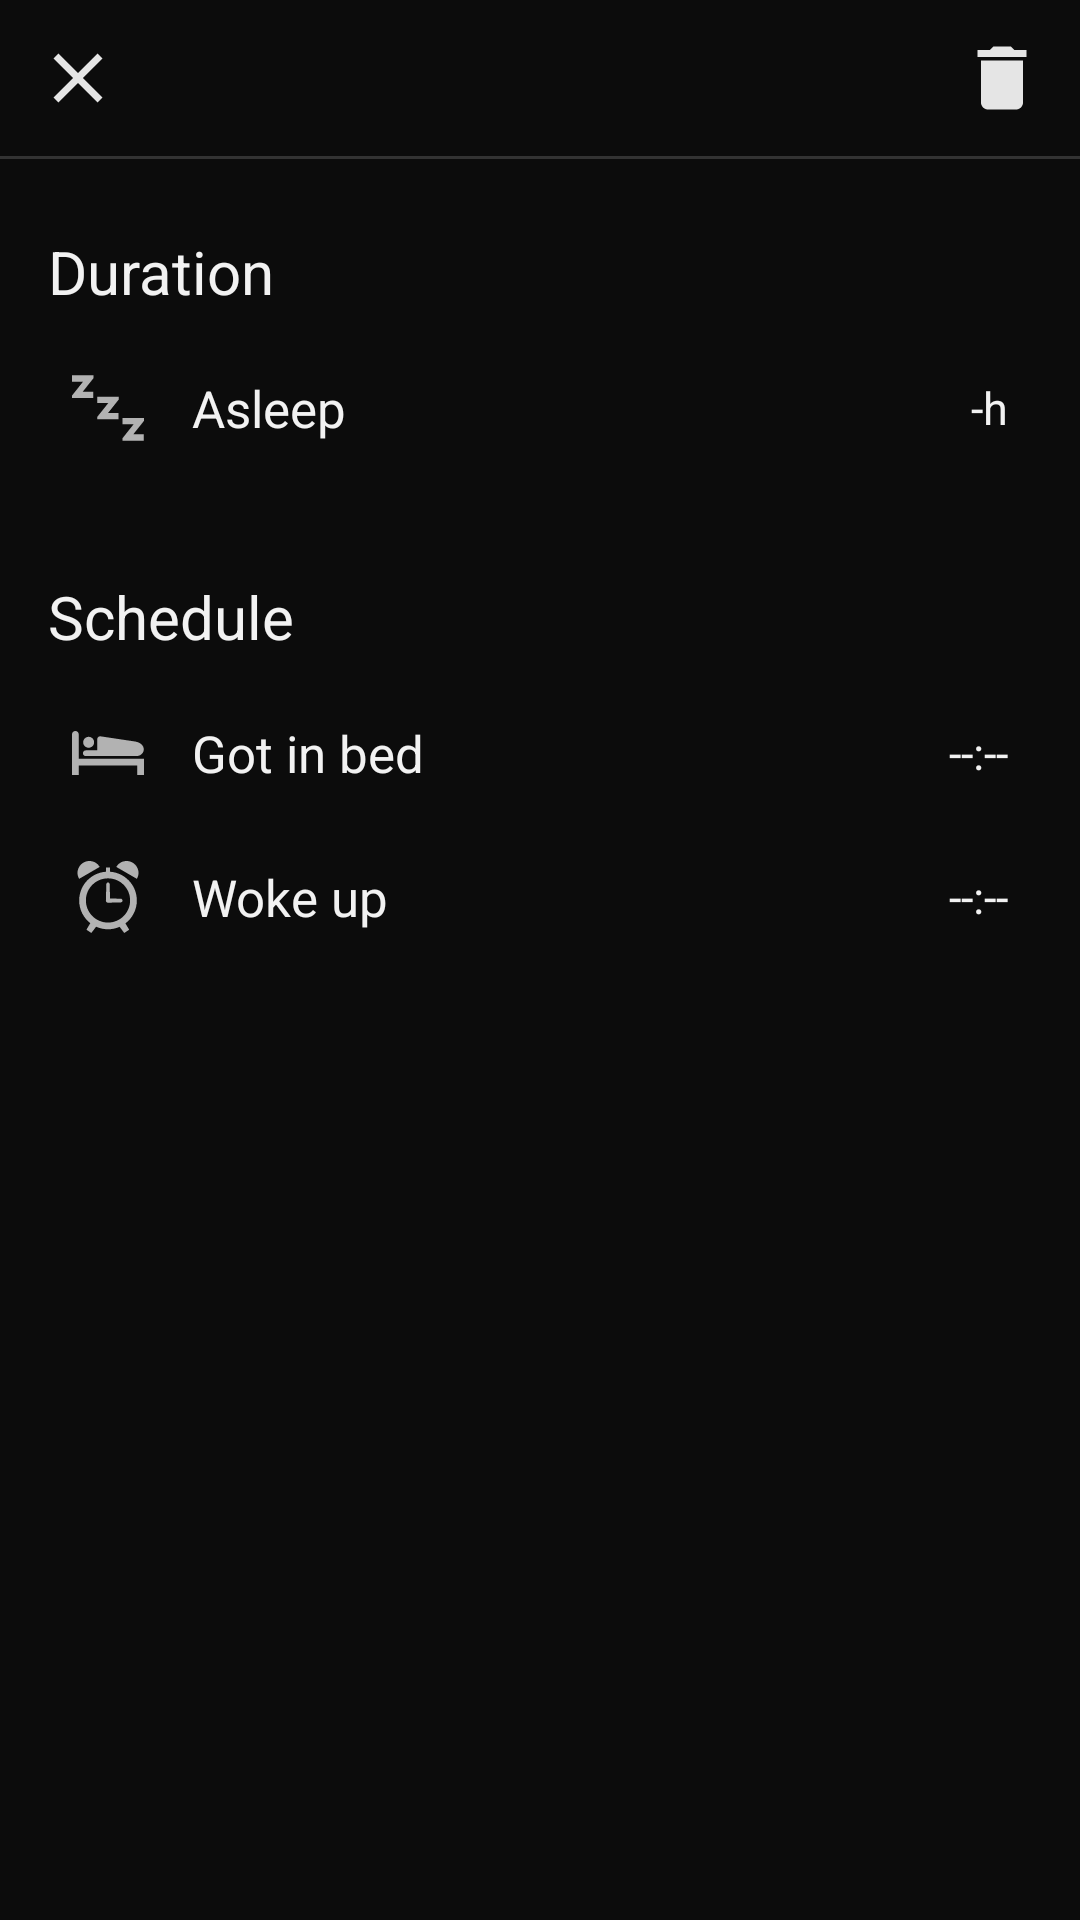

The Android layout XML behind this screen, and the referenced resources:
<!-- AndroidManifest.xml: application theme Theme.Somnificus -->
<!-- res/layout/activity_sleep_duration_details.xml -->
<?xml version="1.0" encoding="utf-8"?>
<androidx.constraintlayout.widget.ConstraintLayout xmlns:android="http://schemas.android.com/apk/res/android"
    xmlns:app="http://schemas.android.com/apk/res-auto"
    xmlns:tools="http://schemas.android.com/tools"
    android:layout_width="match_parent"
    android:layout_height="match_parent"
    tools:context=".activity.sda.SleepDurationDetailsActivity"
    android:background="?attr/primaryBackgroundColor">

    <ScrollView
        android:layout_width="match_parent"
        android:layout_height="match_parent">
        <LinearLayout
            android:layout_width="match_parent"
            android:layout_height="match_parent"
            android:orientation="vertical">

            <LinearLayout
                android:layout_width="match_parent"
                android:layout_height="wrap_content"
                android:orientation="horizontal"
                android:gravity="center_vertical"
                android:padding="8dp">

                <ImageView
                    android:layout_width="@dimen/activity_header_close_btn"
                    android:layout_height="@dimen/activity_header_close_btn"
                    android:id="@+id/SleepDurationDetailsActivity__Back_Btn"
                    android:clickable="true"
                    android:foreground="?android:attr/selectableItemBackground"
                    android:padding="@dimen/activity_header_close_btn_padding"
                    android:src="@drawable/ic_close"
                    app:tint="?attr/primaryTextColor" />

                <LinearLayout
                    android:layout_width="match_parent"
                    android:layout_height="wrap_content"
                    android:gravity="end">
                    <ImageView
                        android:layout_width="@dimen/activity_header_close_btn"
                        android:layout_height="@dimen/activity_header_close_btn"
                        android:id="@+id/SleepDurationDetailsActivity__Delete_Btn"
                        android:clickable="true"
                        android:foreground="?android:attr/selectableItemBackground"
                        android:padding="@dimen/activity_header_close_btn_padding"
                        android:src="@drawable/ic_delete"
                        app:tint="?attr/primaryTextColor" />
                </LinearLayout>

            </LinearLayout>

            <View
                android:layout_width="match_parent"
                android:layout_height="1dp"
                android:background="?attr/primaryHorizontalBar" />

            <LinearLayout
                android:layout_width="match_parent"
                android:layout_height="match_parent"
                android:padding="16dp"
                android:orientation="vertical">

                <TextView
                    android:layout_width="match_parent"
                    android:layout_height="wrap_content"
                    android:paddingTop="8dp"
                    android:paddingBottom="8dp"
                    android:text="@string/activity_sleep_duration_details__text_duration"
                    android:textSize="20sp" />

                <LinearLayout
                    android:layout_width="match_parent"
                    android:layout_height="wrap_content"
                    android:gravity="center_vertical"
                    android:paddingTop="4dp"
                    android:paddingBottom="4dp"
                    android:orientation="horizontal">

                    <ImageView
                        android:layout_width="24dp"
                        android:layout_height="24dp"
                        android:layout_margin="8dp"
                        android:src="@drawable/ic_sleep"
                        app:tint="?attr/secondaryTextColor" />

                    <TextView
                        android:layout_width="wrap_content"
                        android:layout_height="wrap_content"
                        android:layout_margin="8dp"
                        android:text="@string/activity_sleep_duration_details__text_asleep"
                        android:textSize="17sp" />

                    <TextView
                        android:layout_width="match_parent"
                        android:layout_height="wrap_content"
                        android:id="@+id/SleepDurationDetailsActivity__Asleep_Text"
                        android:layout_margin="8dp"
                        android:gravity="end"
                        android:text="@string/activity_sleep_duration_details__text_sleep_duration_default"
                        android:textSize="15sp" />

                </LinearLayout>

                <TextView
                    android:layout_width="match_parent"
                    android:layout_height="wrap_content"
                    android:layout_marginTop="24dp"
                    android:paddingTop="8dp"
                    android:paddingBottom="8dp"
                    android:text="@string/activity_sleep_duration_details__text_schedule"
                    android:textSize="20sp" />

                <LinearLayout
                    android:layout_width="match_parent"
                    android:layout_height="wrap_content"
                    android:gravity="center_vertical"
                    android:paddingTop="4dp"
                    android:paddingBottom="4dp"
                    android:orientation="horizontal">

                    <ImageView
                        android:layout_width="24dp"
                        android:layout_height="24dp"
                        android:layout_margin="8dp"
                        android:src="@drawable/ic_menu_bed"
                        app:tint="?attr/secondaryTextColor" />

                    <TextView
                        android:layout_width="wrap_content"
                        android:layout_height="wrap_content"
                        android:layout_margin="8dp"
                        android:text="@string/activity_sleep_duration_details__text_got_in_bed"
                        android:textSize="17sp" />

                    <TextView
                        android:layout_width="match_parent"
                        android:layout_height="wrap_content"
                        android:id="@+id/SleepDurationDetailsActivity__GotInBed_Text"
                        android:layout_margin="8dp"
                        android:gravity="end"
                        android:text="@string/activity_sleep_duration_details__text_schedule_default"
                        android:textSize="15sp" />

                </LinearLayout>

                <LinearLayout
                    android:layout_width="match_parent"
                    android:layout_height="wrap_content"
                    android:gravity="center_vertical"
                    android:paddingTop="4dp"
                    android:paddingBottom="4dp"
                    android:orientation="horizontal">

                    <ImageView
                        android:layout_width="24dp"
                        android:layout_height="24dp"
                        android:layout_margin="8dp"
                        android:src="@drawable/ic_menu_alarm"
                        app:tint="?attr/secondaryTextColor" />

                    <TextView
                        android:layout_width="wrap_content"
                        android:layout_height="wrap_content"
                        android:layout_margin="8dp"
                        android:text="@string/activity_sleep_duration_details__text_woke_up"
                        android:textSize="17sp" />

                    <TextView
                        android:layout_width="match_parent"
                        android:layout_height="wrap_content"
                        android:id="@+id/SleepDurationDetailsActivity__WokeUp_Text"
                        android:layout_margin="8dp"
                        android:gravity="end"
                        android:text="@string/activity_sleep_duration_details__text_schedule_default"
                        android:textSize="15sp" />

                </LinearLayout>

            </LinearLayout>

        </LinearLayout>
    </ScrollView>

</androidx.constraintlayout.widget.ConstraintLayout>
<!-- resources referenced by this layout -->
<resources>
  <dimen name="activity_header_close_btn">36dp</dimen>
  <dimen name="activity_header_close_btn_padding">4dp</dimen>
  <!-- drawable ic_close (drawable) -->
  <vector android:height="512dp" android:tint="#4B4B4B"
      android:viewportHeight="24" android:viewportWidth="24"
      android:width="512dp" xmlns:android="http://schemas.android.com/apk/res/android">
      <path android:fillColor="@android:color/white" android:pathData="M19,6.41L17.59,5 12,10.59 6.41,5 5,6.41 10.59,12 5,17.59 6.41,19 12,13.41 17.59,19 19,17.59 13.41,12z"/>
  </vector>
  <!-- drawable ic_delete (drawable) -->
  <vector android:height="512dp" android:tint="#4B4B4B"
      android:viewportHeight="24" android:viewportWidth="24"
      android:width="512dp" xmlns:android="http://schemas.android.com/apk/res/android">
      <path android:fillColor="@android:color/white" android:pathData="M6,19c0,1.1 0.9,2 2,2h8c1.1,0 2,-0.9 2,-2V7H6v12zM19,4h-3.5l-1,-1h-5l-1,1H5v2h14V4z"/>
  </vector>
  <!-- drawable ic_sleep (drawable) -->
  <vector android:height="24dp" android:viewportHeight="512"
      android:viewportWidth="512" android:width="24dp" xmlns:android="http://schemas.android.com/apk/res/android">
      <path android:fillColor="#4B4B4B" android:pathData="M0.68,68.73l78.04,0l-78.72,98.98l0,17.13l151.17,0l0,-44.94l-74.62,0l76.33,-95.97l0,-20.14l-152.2,0z"/>
      <path android:fillColor="#4B4B4B" android:pathData="M180.25,220.42l78.04,0l-78.73,98.98l0,17.13l151.17,0l0,-44.94l-74.62,0l76.33,-95.98l0,-20.13l-152.19,0z"/>
      <path android:fillColor="#4B4B4B" android:pathData="M512,327.17l-152.2,0l0,44.94l78.04,0l-78.72,98.98l0,17.13l151.16,0l0,-44.94l-74.61,0l76.33,-95.97z"/>
  </vector>
  <string name="activity_sleep_duration_details__text_asleep">Asleep</string>
  <string name="activity_sleep_duration_details__text_duration">Duration</string>
  <string name="activity_sleep_duration_details__text_got_in_bed">Got in bed</string>
  <string name="activity_sleep_duration_details__text_schedule">Schedule</string>
  <string name="activity_sleep_duration_details__text_schedule_default">--:--</string>
  <string name="activity_sleep_duration_details__text_sleep_duration_default">-h</string>
  <string name="activity_sleep_duration_details__text_woke_up">Woke up</string>
  <color name="purple_L60">#9932FF</color>
  <color name="purple_L50">#8000FF</color>
  <color name="gray_L5">#0C0C0C</color>
  <color name="purple_L70">#B265FF</color>
  <color name="black">#FF000000</color>
  <color name="purple_L95">#F2E5FF</color>
  <color name="gray_L95">#F2F2F2</color>
  <color name="skyblue_L50">#0080FF</color>
  <color name="gray_L80">#CCCCCC</color>
  <color name="gray_L70">#B2B2B2</color>
  <color name="gray_L60">#999999</color>
  <color name="gray_L10">#191919</color>
  <color name="gray_L20">#333333</color>
  <color name="gray_L90">#E5E5E5</color>
  <color name="white_A20">#33FFFFFF</color>
  <color name="green_L70">#65FF65</color>
  <color name="red_L70">#FF6565</color>
  <color name="orange_L60">#FF9932</color>
  <color name="skyblue_L70">#65B5FF</color>
</resources>
